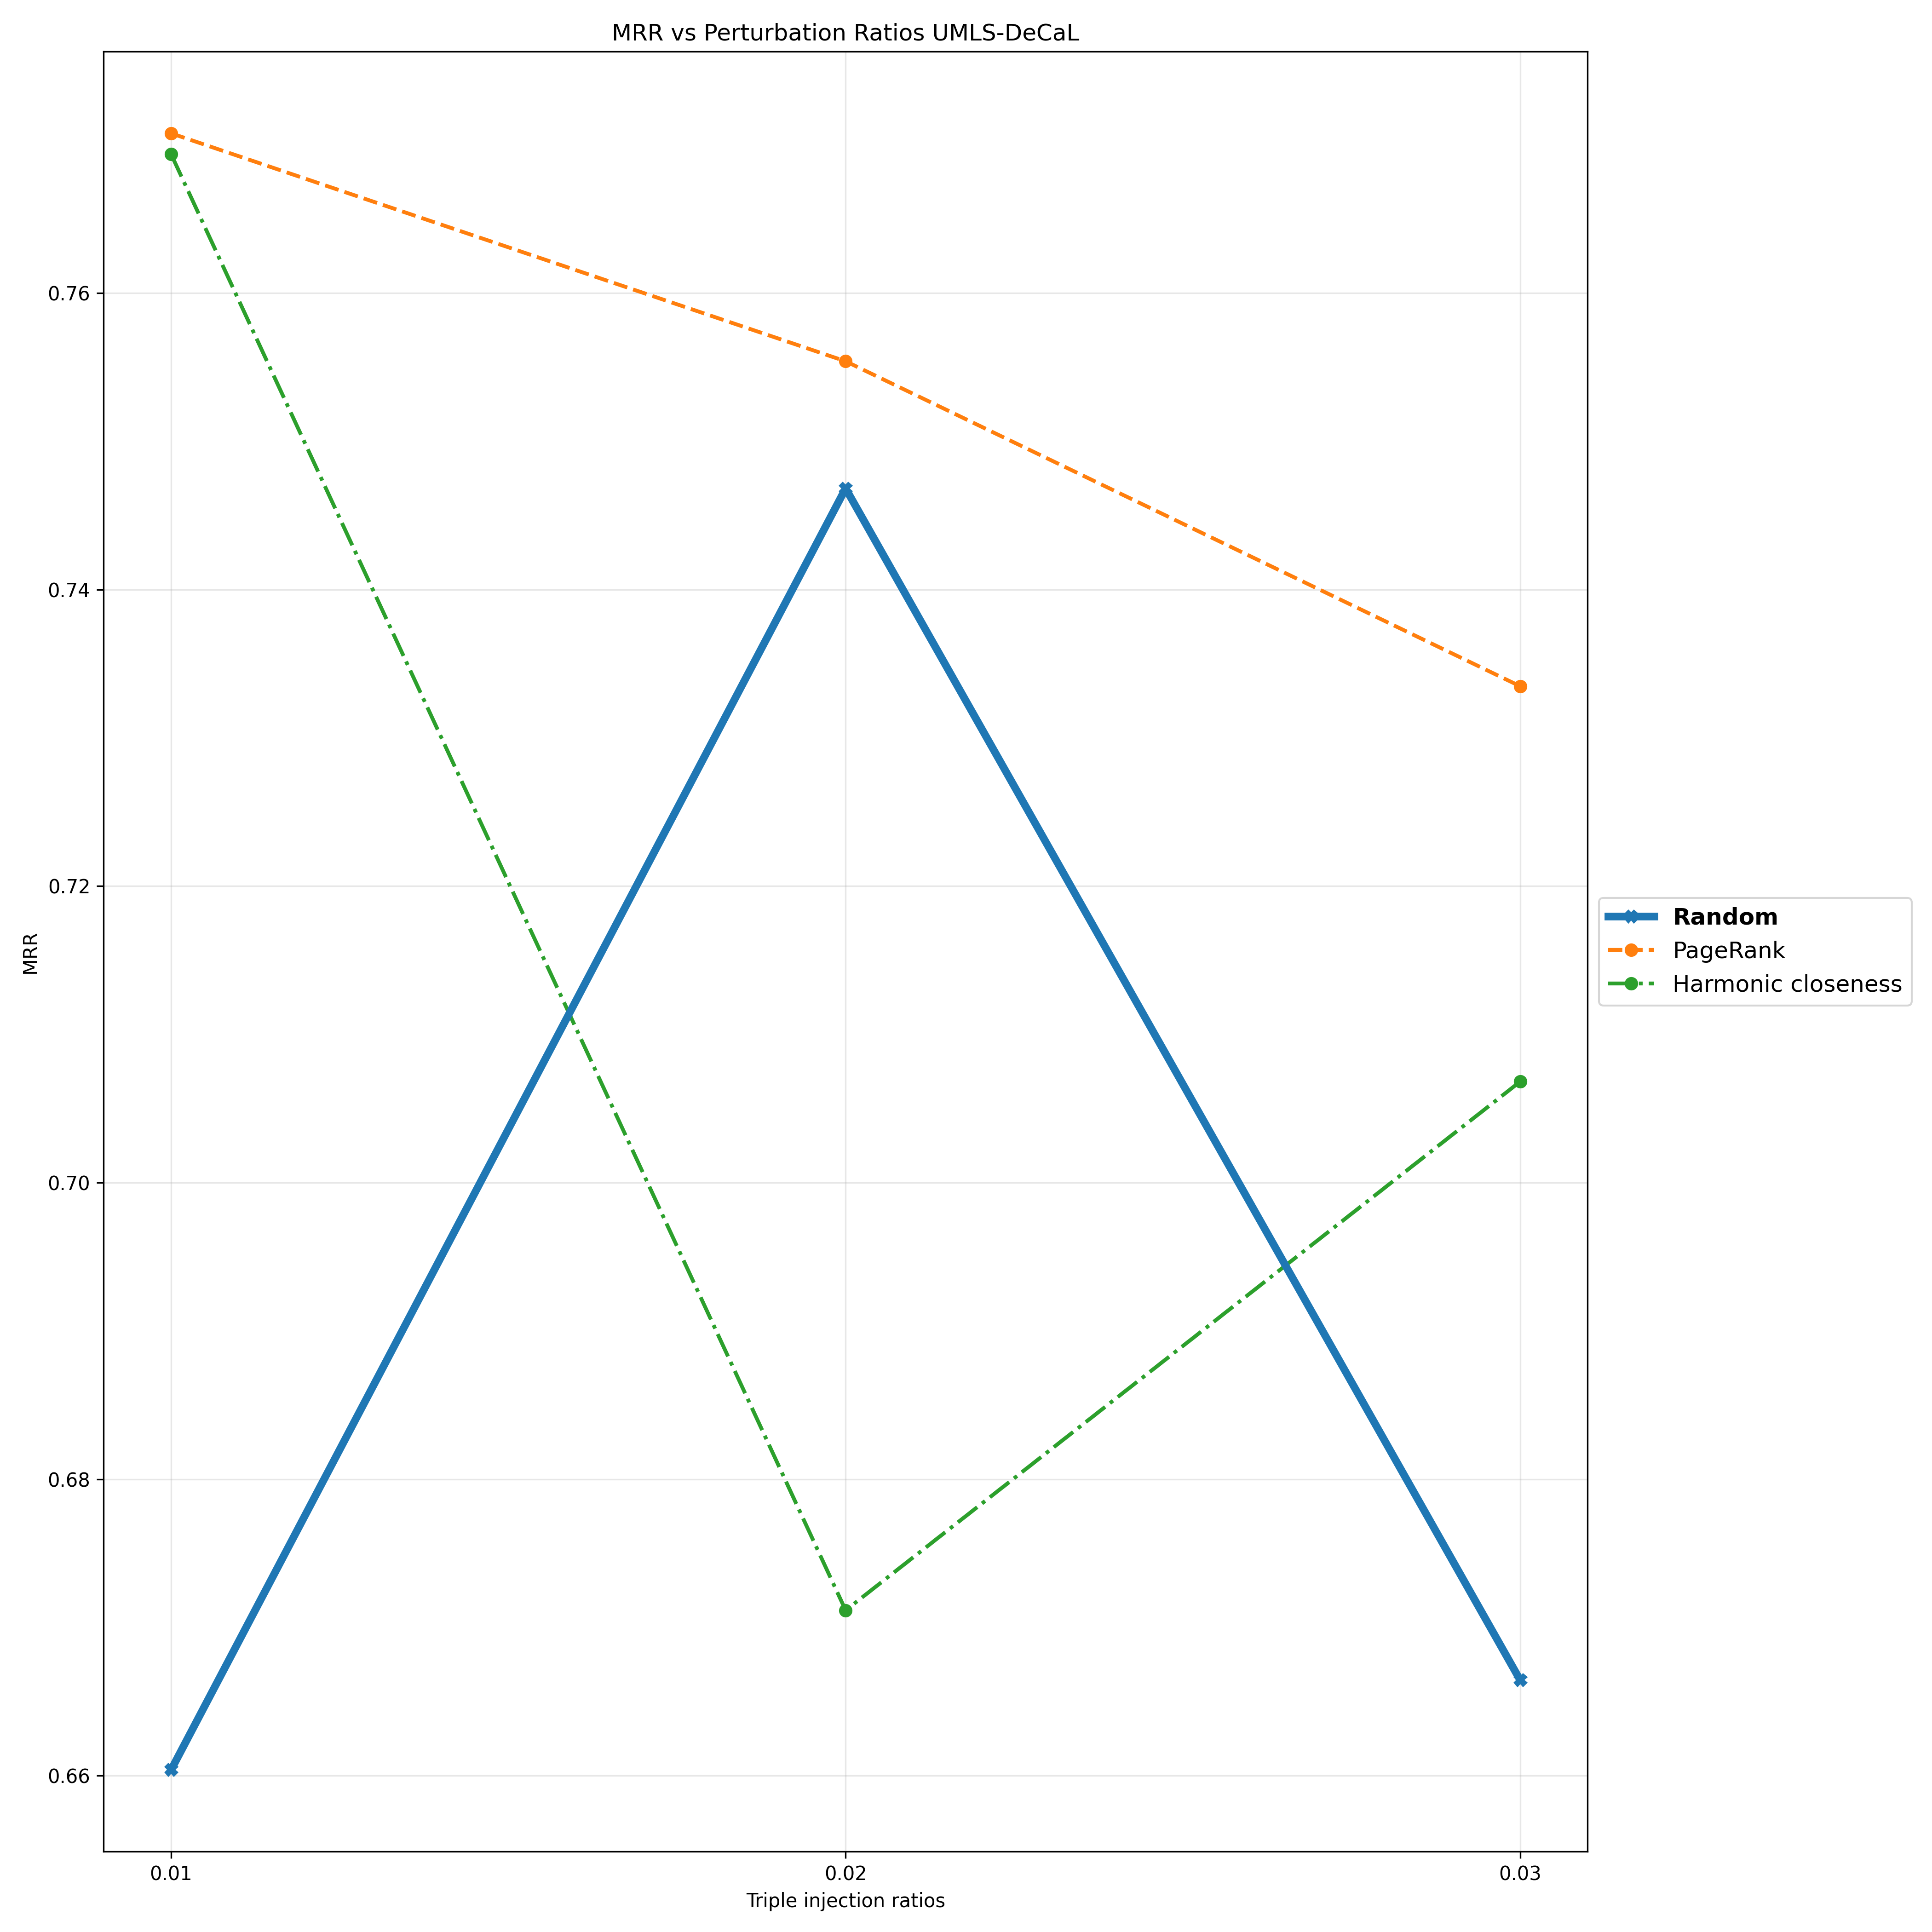

The file beside this chart, header and first rows:
Triple Injection Ratios, 0.01, 0.02, 0.03
Random, 0.6604, 0.7468, 0.6665
PageRank, 0.7708, 0.7554, 0.7335
Harmonic closeness, 0.7694, 0.6712, 0.7068
